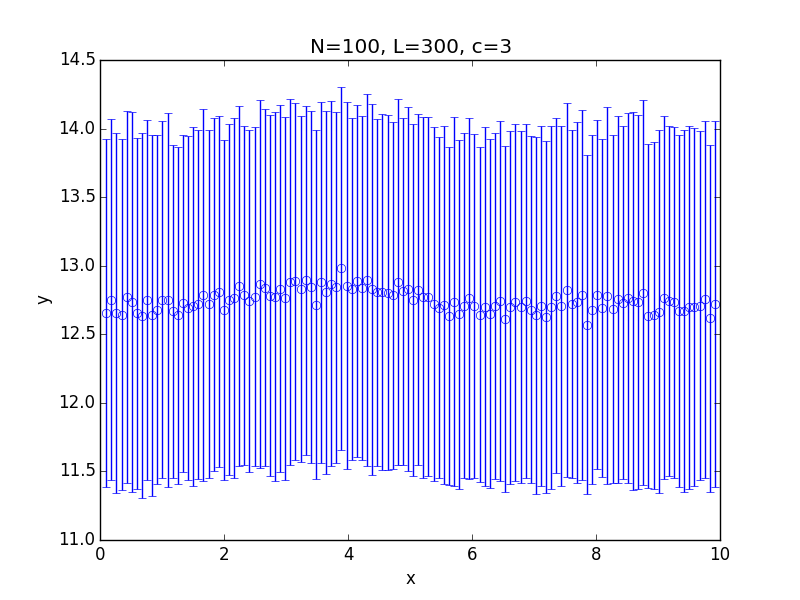

The data file committed next to this chart (first rows):
x; 0.100000; 0.182500; 0.265000; 0.347500; 0.430000; 0.512500; 0.595000; 0.677500; 0.760000; 0.842500; 0.925000; 1.007500; 1.090000; 1.172500; 1.255000; 1.337500; 1.420000; 1.502500; 1.585000; 1.667500; 1.750000; 1.832500; 1.915000
y; 12.65; 12.75; 12.66; 12.64; 12.77; 12.73; 12.65; 12.64; 12.75; 12.64; 12.68; 12.75; 12.75; 12.67; 12.64; 12.73; 12.69; 12.7; 12.72; 12.79; 12.72; 12.79; 12.81
std; 1.27; 1.316; 1.315; 1.28; 1.357; 1.385; 1.282; 1.331; 1.311; 1.316; 1.273; 1.303; 1.366; 1.213; 1.229; 1.228; 1.255; 1.308; 1.274; 1.358; 1.267; 1.288; 1.281
